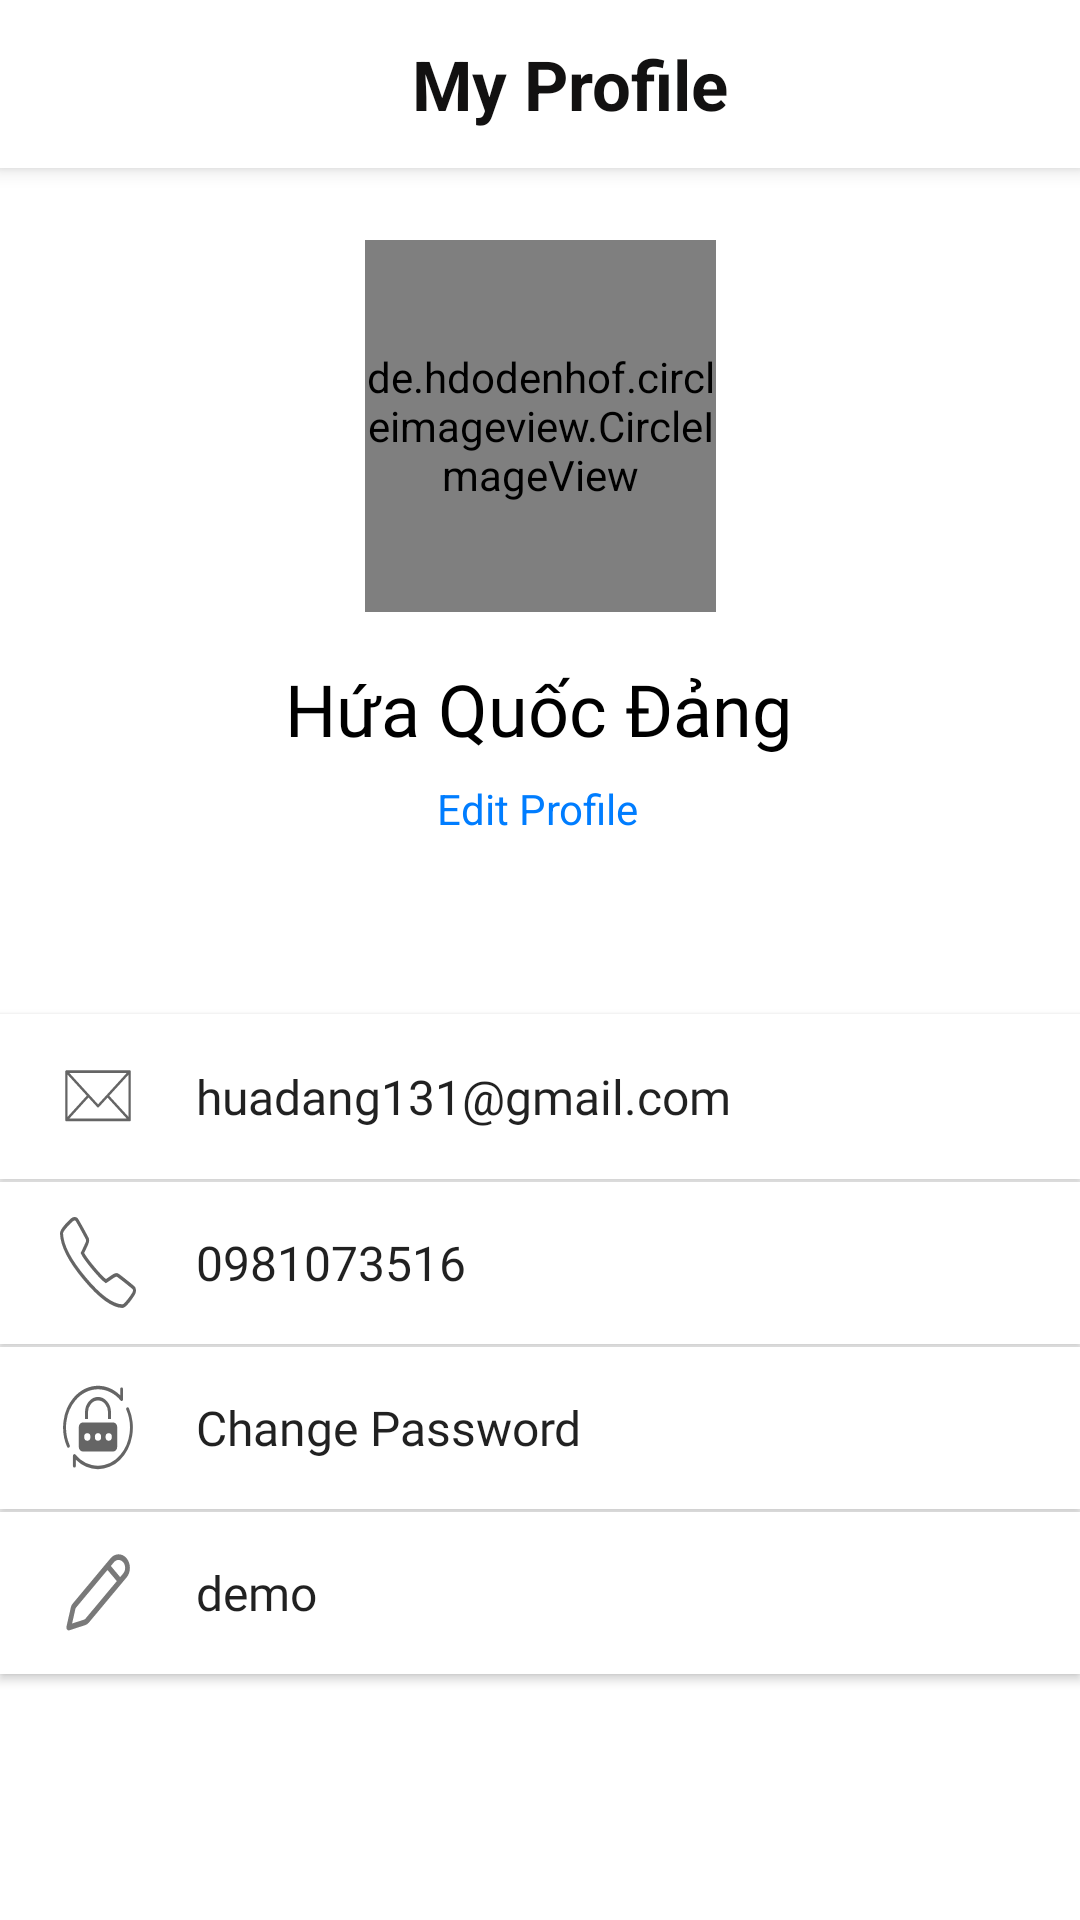

The Android layout XML behind this screen, and the referenced resources:
<!-- AndroidManifest.xml: application theme Theme.Example_BTL_AndroidNC -->
<!-- res/layout/fragment_profile__user.xml -->
<?xml version="1.0" encoding="utf-8"?>
<androidx.constraintlayout.widget.ConstraintLayout xmlns:android="http://schemas.android.com/apk/res/android"
    xmlns:app="http://schemas.android.com/apk/res-auto"
    xmlns:tools="http://schemas.android.com/tools"
    android:layout_width="match_parent"
    android:layout_height="match_parent"
    android:background="@color/white">

    <RelativeLayout
        android:layout_width="match_parent"
        android:layout_height="70dp"
        app:layout_constraintTop_toTopOf="parent">
        <androidx.appcompat.widget.Toolbar
            android:id="@+id/my_toolbar"
            android:layout_width="match_parent"
            android:layout_height="?attr/actionBarSize"
            android:background="@color/white"
            android:elevation="4dp"
            android:theme="@style/ThemeOverlay.AppCompat.ActionBar">

            <TextView
                android:id="@+id/bt_infor_edit252"
                android:layout_width="wrap_content"
                android:layout_height="match_parent"
                android:layout_alignParentStart="true"
                android:layout_alignParentTop="true"
                android:layout_alignParentEnd="true"
                android:layout_gravity="center"
                android:background="#ffffff"
                android:textColor="#121111"
                android:gravity="center_vertical"
                android:paddingLeft="20dp"
                android:text="My Profile"
                android:textSize="23sp"
                android:textStyle="bold" />

        </androidx.appcompat.widget.Toolbar>
    </RelativeLayout>



    <de.hdodenhof.circleimageview.CircleImageView
        android:id="@+id/img_user_photo"
        android:layout_width="117dp"
        android:layout_height="124dp"
        android:layout_marginTop="80dp"
        android:src="@drawable/logo_default"
        app:layout_constraintEnd_toEndOf="parent"
        app:layout_constraintStart_toStartOf="parent"
        app:layout_constraintTop_toTopOf="parent"
        tools:ignore="MissingConstraints" />

    <TextView
        android:id="@+id/name_user"
        android:layout_width="wrap_content"
        android:layout_height="wrap_content"
        android:layout_marginTop="16dp"
        android:fontFamily="@font/montserrat_regular"
        android:text="Hứa Quốc Đảng"
        android:textColor="@color/black"
        android:textSize="24sp"
        app:layout_constraintEnd_toEndOf="parent"
        app:layout_constraintHorizontal_bias="0.497"
        app:layout_constraintStart_toStartOf="parent"
        app:layout_constraintTop_toBottomOf="@+id/img_user_photo" />

    <TextView
        android:id="@+id/tv_edit_profile"
        android:layout_width="wrap_content"
        android:layout_height="wrap_content"
        android:layout_marginTop="56dp"
        android:text="Edit Profile"
        android:textColor="@color/hwid_auth_button_color_blue"
        android:textSize="14sp"
        app:layout_constraintEnd_toEndOf="parent"
        app:layout_constraintHorizontal_bias="0.498"
        app:layout_constraintStart_toStartOf="parent"
        app:layout_constraintTop_toBottomOf="@+id/img_user_photo" />

    <Button
        android:id="@+id/bt_sign_out"
        android:layout_width="300dp"
        android:layout_height="wrap_content"
        android:layout_marginTop="60dp"
        android:background="@drawable/custom_button"
        android:text="sign out"
        android:textColor="#ffffff"
        android:textStyle="bold"
        app:layout_constraintEnd_toEndOf="parent"
        app:layout_constraintHorizontal_bias="0.495"
        app:layout_constraintStart_toStartOf="parent"
        app:layout_constraintTop_toBottomOf="@+id/linearLayout" />

    <LinearLayout
        android:id="@+id/linearLayout"
        android:layout_width="match_parent"
        android:layout_height="256dp"
        android:layout_marginTop="328dp"

        android:orientation="vertical"
        app:layout_constraintStart_toStartOf="parent"
        app:layout_constraintTop_toTopOf="parent">

        <Button
            android:id="@+id/bt_infor_mail"
            android:layout_width="match_parent"
            android:layout_height="55dp"
            android:layout_gravity="center"
            android:layout_marginTop="10dp"
            android:background="@drawable/custombg_infor"
            android:drawableStart="@drawable/_586360_email_envelope_mail_send_icon__1_"
            android:drawablePadding="20dp"
            android:elevation="10dp"
            android:fontFamily="@font/montserrat_medium"
            android:gravity="center_vertical"
            android:paddingLeft="20dp"
            android:text="huadang131@gmail.com"
            android:textAllCaps="false"
            android:textSize="16sp"
            android:visibility="visible" />

        <Button
            android:id="@+id/bt_infor_phone"
            android:layout_width="match_parent"
            android:layout_height="54dp"
            android:layout_gravity="center"
            android:layout_marginTop="1dp"
            android:background="@drawable/custombg_infor"
            android:drawableStart="@drawable/_72517_phone_icon"
            android:drawablePadding="20dp"
            android:elevation="10dp"
            android:fontFamily="@font/montserrat_medium"
            android:gravity="center_vertical"
            android:paddingLeft="20dp"
            android:text="0981073516"
            android:textAllCaps="false"
            android:textSize="16sp"
            android:visibility="visible" />

        <Button
            android:id="@+id/bt_infor_change_pass"
            android:layout_width="match_parent"
            android:layout_height="54dp"
            android:layout_gravity="center"
            android:layout_marginTop="1dp"
            android:background="@drawable/custombg_infor"
            android:drawableStart="@drawable/changepass"
            android:drawablePadding="20dp"
            android:elevation="10dp"
            android:fontFamily="@font/montserrat_medium"
            android:gravity="center_vertical"
            android:paddingLeft="20dp"
            android:text="Change Password"
            android:textAllCaps="false"
            android:textSize="16sp"
            android:visibility="visible" />
        <Button
            android:id="@+id/bt_infor_address"
            android:layout_width="match_parent"
            android:layout_height="54dp"
            android:layout_gravity="center"
            android:layout_marginTop="1dp"
            android:background="@drawable/custombg_infor"
            android:drawableStart="@drawable/edit"
            android:drawablePadding="20dp"
            android:elevation="10dp"
            android:fontFamily="@font/montserrat_medium"
            android:gravity="center_vertical"
            android:paddingLeft="20dp"
            android:text="demo"
            android:textAllCaps="false"
            android:textSize="16sp"
            android:visibility="visible" />
    </LinearLayout>


</androidx.constraintlayout.widget.ConstraintLayout>
<!-- resources referenced by this layout -->
<resources>
  <color name="black">#FF000000</color>
  <color name="hwid_auth_button_color_blue">#007DFF</color>
  <color name="white">#FFFFFFFF</color>
  <!-- drawable _72517_phone_icon (drawable) -->
  <vector android:alpha="0.6"
      android:height="30.35dp"
      android:viewportWidth="50"
      android:viewportHeight="50"
      android:width="25.35dp"
      xmlns:android="http://schemas.android.com/apk/res/android">
      <path android:fillColor="#00000000"
          android:pathData="M30.217,35.252c0,0 4.049,-2.318 5.109,-2.875c1.057,-0.559 2.152,-0.7 2.817,-0.294c1.007,0.616 9.463,6.241 10.175,6.739c0.712,0.499 1.055,1.924 0.076,3.32c-0.975,1.396 -5.473,6.916 -7.379,6.857c-1.909,-0.062 -9.846,-0.236 -24.813,-15.207C1.238,18.826 1.061,10.887 1,8.978C0.939,7.07 6.459,2.571 7.855,1.595c1.398,-0.975 2.825,-0.608 3.321,0.078c0.564,0.781 6.124,9.21 6.736,10.176c0.419,0.66 0.265,1.761 -0.294,2.819c-0.556,1.06 -2.874,5.109 -2.874,5.109s1.634,2.787 7.16,8.312C27.431,33.615 30.217,35.252 30.217,35.252z"
          android:strokeColor="#000000" android:strokeWidth="2"/>
  </vector>
  <!-- drawable custom_button (drawable) -->
  <?xml version="1.0" encoding="utf-8"?>
  <shape
          xmlns:android="http://schemas.android.com/apk/res/android"
          android:shape="rectangle">
  
      
      <solid
              android:color="#F28705">
      </solid>
  
      
      
      
      
      
  
      
      
      
      
      
      
      
  
      
      <corners
              android:radius="20dp">
      </corners>
  
  </shape>
  <!-- drawable custombg_infor (drawable) -->
  <?xml version="1.0" encoding="utf-8"?>
  <shape android:shape="rectangle"
      xmlns:android="http://schemas.android.com/apk/res/android">
      <solid android:color="#FFFFFF"/>
  </shape>
  <!-- drawable edit (drawable) -->
  <vector android:alpha="0.6"
      android:height="30.35dp"
      android:viewportHeight="24"
      android:viewportWidth="24"
      android:width="25.35dp"
      xmlns:android="http://schemas.android.com/apk/res/android">
      <path android:fillColor="#212121" android:pathData="M21.03,2.97C22.428,4.367 22.428,6.633 21.03,8.031L9.062,19.999C8.785,20.276 8.441,20.476 8.063,20.579L2.947,21.974C2.387,22.127 1.874,21.613 2.026,21.053L3.422,15.937C3.525,15.559 3.724,15.215 4.001,14.938L15.97,2.97C17.367,1.573 19.633,1.573 21.03,2.97ZM15,6.061L5.062,15.999C4.97,16.091 4.903,16.206 4.869,16.332L3.819,20.181L7.668,19.132C7.794,19.097 7.909,19.031 8.001,18.938L17.939,9L15,6.061ZM17.03,4.031L16.06,5L18.999,7.94L19.97,6.97C20.781,6.158 20.781,4.842 19.97,4.031C19.158,3.219 17.842,3.219 17.03,4.031Z"/>
  </vector>
  <style name="Theme.Example_BTL_AndroidNC" parent="Theme.MaterialComponents.DayNight.NoActionBar.Bridge">
          
          <item name="colorPrimary">@color/purple_500</item>
          <item name="colorPrimaryVariant">@color/purple_700</item>
          <item name="colorOnPrimary">@color/white</item>
          
          <item name="colorSecondary">@color/teal_200</item>
          <item name="colorSecondaryVariant">@color/teal_700</item>
          <item name="colorOnSecondary">@color/black</item>
          
          <item name="android:statusBarColor" tools:targetApi="l">#D6D1D1</item>
          
      </style>
  <color name="purple_500">#FF6200EE</color>
  <color name="purple_700">#FF3700B3</color>
  <color name="teal_200">#FF03DAC5</color>
  <color name="teal_700">#FF018786</color>
</resources>
